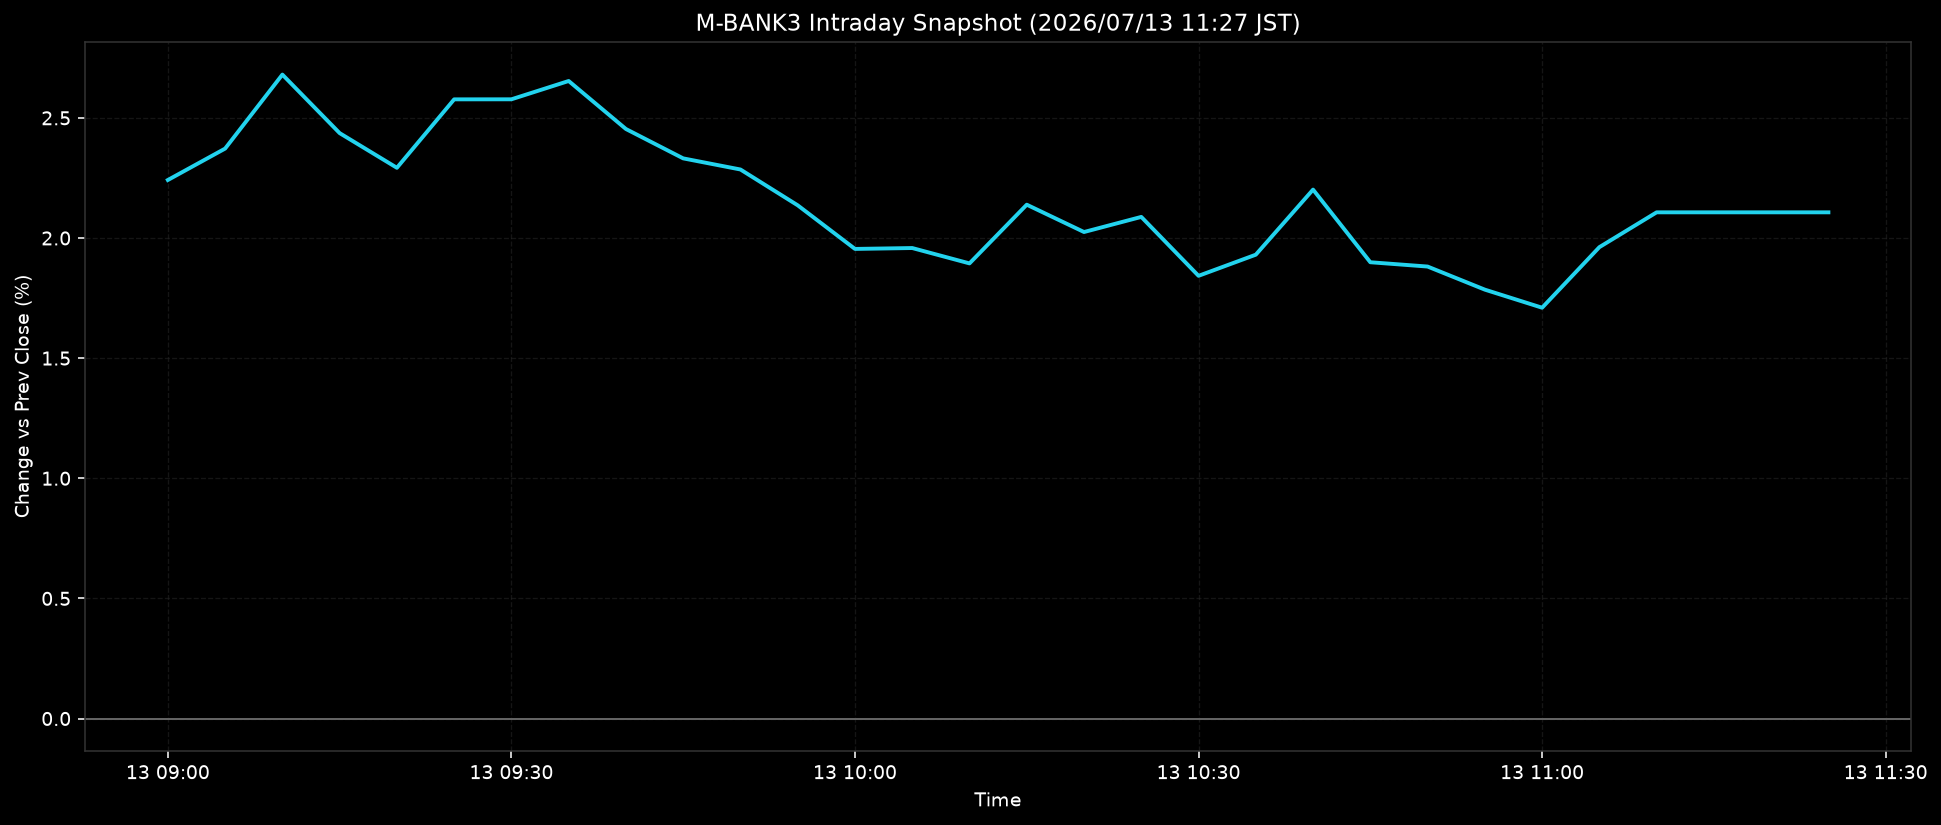

The table this chart was drawn from, first rows:
ts, pct
2026-07-13T09:00:00+0900, 2.241
2026-07-13T09:05:00+0900, 2.372
2026-07-13T09:10:00+0900, 2.68
2026-07-13T09:15:00+0900, 2.437
2026-07-13T09:20:00+0900, 2.292
2026-07-13T09:25:00+0900, 2.577
2026-07-13T09:30:00+0900, 2.577
2026-07-13T09:35:00+0900, 2.654
2026-07-13T09:40:00+0900, 2.454
2026-07-13T09:45:00+0900, 2.331
2026-07-13T09:50:00+0900, 2.285
2026-07-13T09:55:00+0900, 2.136
2026-07-13T10:00:00+0900, 1.954
2026-07-13T10:05:00+0900, 1.958
2026-07-13T10:10:00+0900, 1.894
2026-07-13T10:15:00+0900, 2.139
2026-07-13T10:20:00+0900, 2.025
2026-07-13T10:25:00+0900, 2.088
2026-07-13T10:30:00+0900, 1.843
2026-07-13T10:35:00+0900, 1.931
2026-07-13T10:40:00+0900, 2.201
2026-07-13T10:45:00+0900, 1.899
2026-07-13T10:50:00+0900, 1.881
2026-07-13T10:55:00+0900, 1.785
2026-07-13T11:00:00+0900, 1.71
2026-07-13T11:05:00+0900, 1.962
2026-07-13T11:10:00+0900, 2.107
2026-07-13T11:15:00+0900, 2.107
2026-07-13T11:20:00+0900, 2.107
2026-07-13T11:25:00+0900, 2.107
